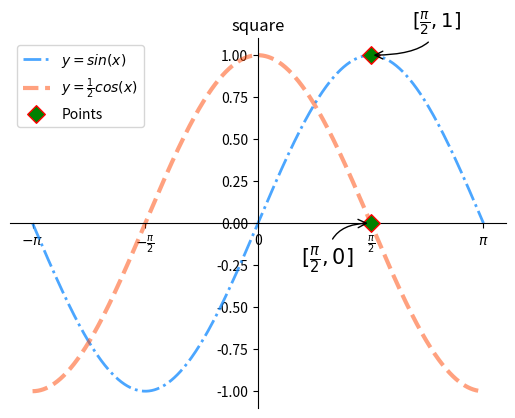

The script that saved this image:
"""
demo02_plot.py  sinx
"""
import numpy as np
import matplotlib.pyplot as mp
#从-Π到Π拆1000个点
x = np.linspace(-np.pi,np.pi,1000)

sinx = np.sin(x)
cosx = np.cos(x)

#修改X轴的刻度文本
vals = [-np.pi,-np.pi/2,0,np.pi/2,np.pi]
texts = [r'$-\pi$',r'$-\frac{\pi}{2}$',0,r'$\frac{\pi}{2}$',r'$\pi$']
mp.xticks(vals,texts)
#更改坐标轴
axis = mp.gca()
axis.spines['top'].set_color('none')
axis.spines['right'].set_color('none')
axis.spines['left'].set_position(('data',0))
axis.spines['bottom'].set_position(('data',0))

mp.plot(x,sinx,linestyle = '-.',linewidth = '2',color = 'dodgerblue',alpha = 0.8,label=r'$y=sin(x)$')
mp.plot(x,cosx,linestyle = '--',linewidth = '3',color = 'orangered',alpha = 0.5,label=r'$y=\frac{1}{2}cos(x)$')

xs = [np.pi/2,np.pi/2]
ys = [1,0]
#绘制特殊点
mp.scatter(xs,ys,s=80,edgecolors='red',facecolor='green',marker='D',label='Points',zorder=3)

mp.title("square")  # 图标题
#设置备注
mp.annotate(r'$[\frac{\pi}{2},1]$',xycoords='data',xy=(np.pi/2,1),textcoords='offset points',xytext=(30,20),fontsize=14,
            arrowprops=dict(arrowstyle='->',connectionstyle='angle3'))
mp.annotate(r'$[\frac{\pi}{2},0]$',xycoords='data',xy=(np.pi/2,0),textcoords='offset points',xytext=(-50,-30),
            fontsize=15,arrowprops=dict(arrowstyle='->',connectionstyle='angle3'))
#legend图例
mp.legend()
mp.show()




